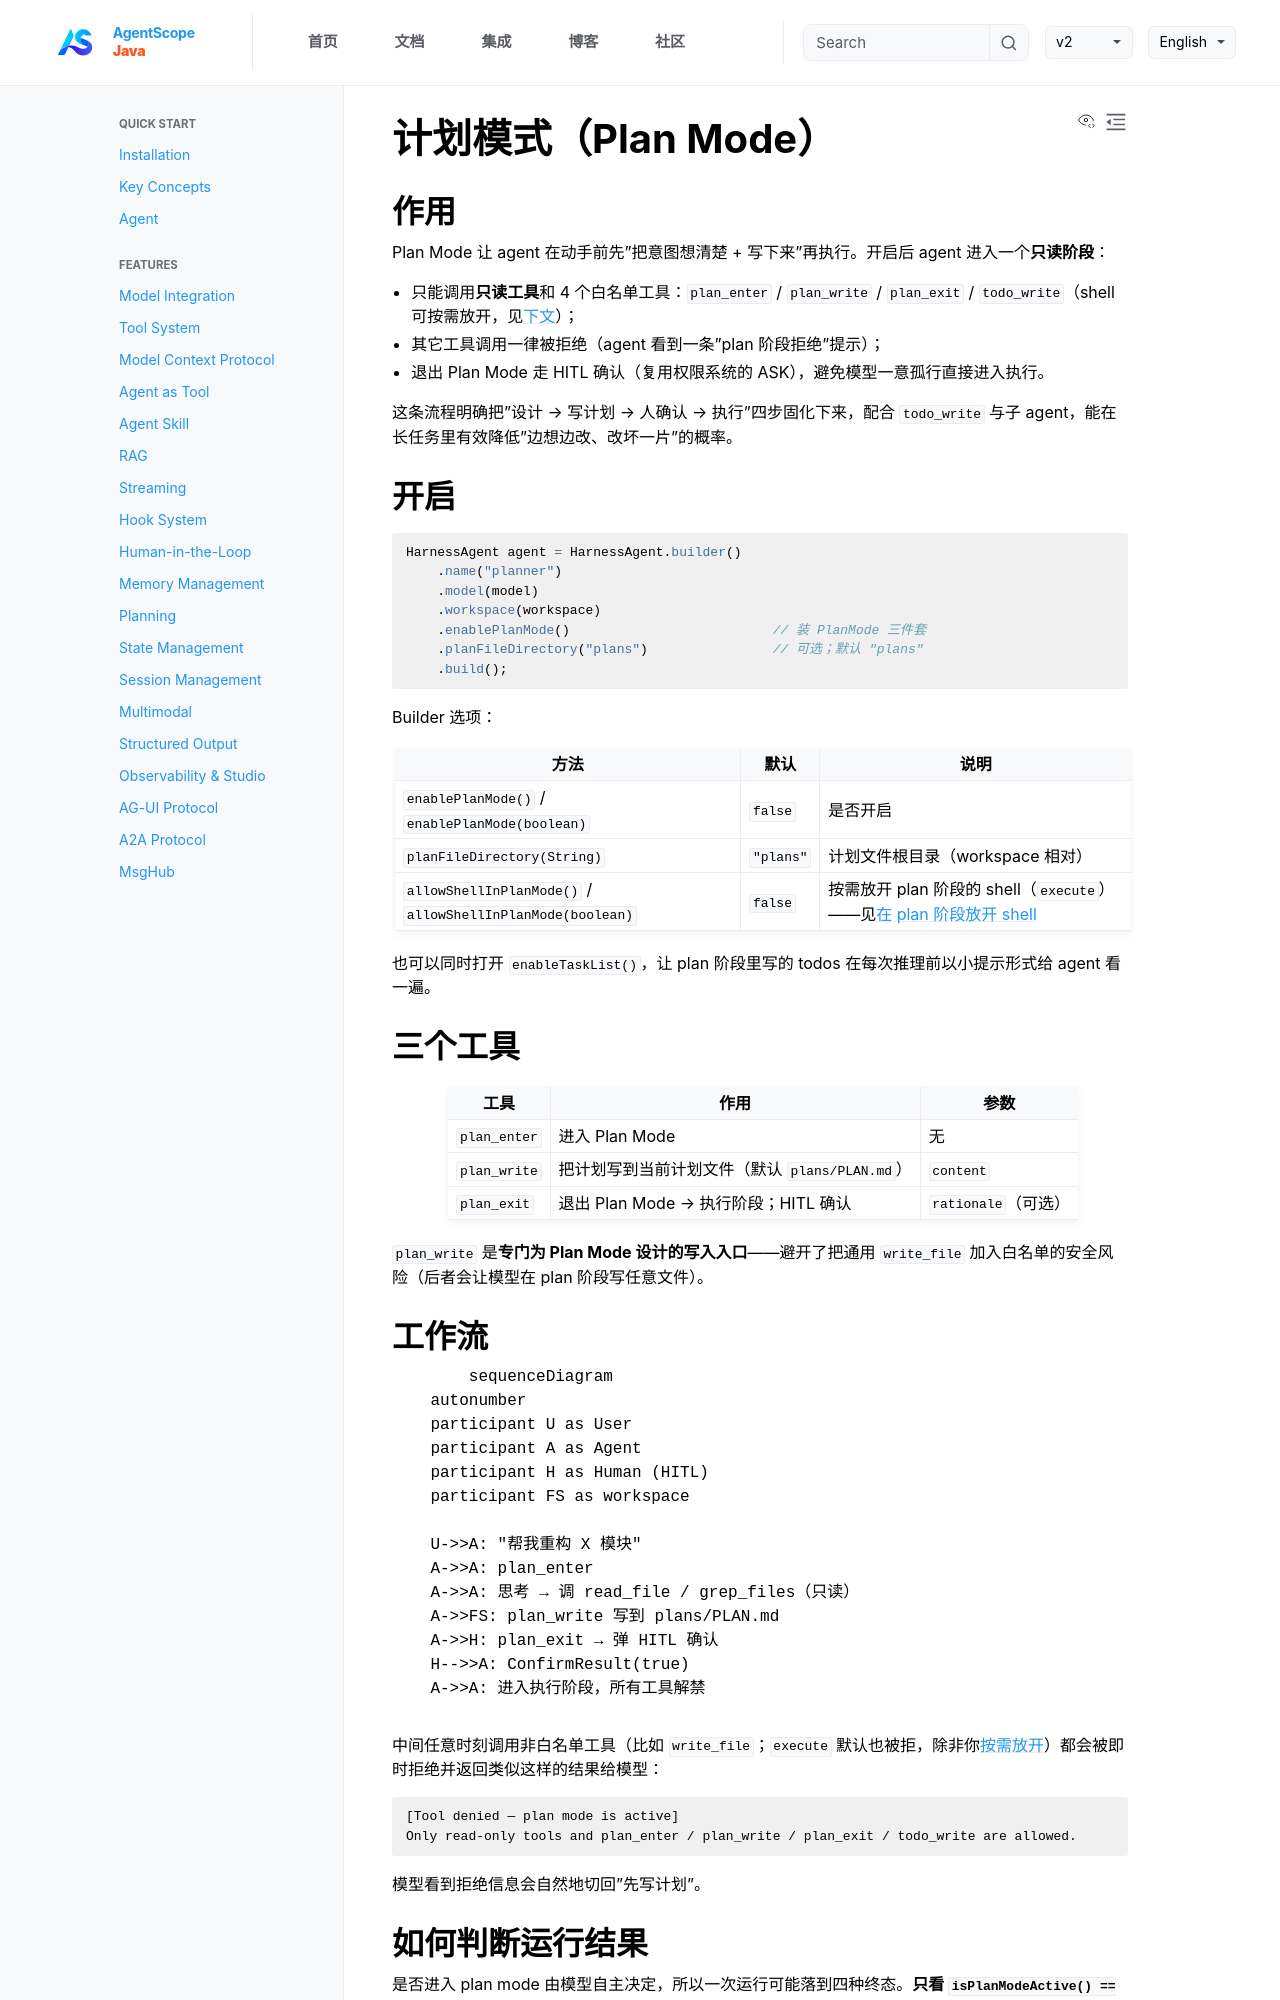

repository: lifl00001/agentscope-java · page: v2/zh/docs/harness/plan-mode.html · generator: jekyll

---
title: "计划模式（Plan Mode）"
description: "动手前先想清楚：只读阶段写计划文件，HITL 后再进入执行阶段"
---

## 作用

Plan Mode 让 agent 在动手前先"把意图想清楚 + 写下来"再执行。开启后 agent 进入一个**只读阶段**：

- 只能调用**只读工具**和 4 个白名单工具：`plan_enter` / `plan_write` / `plan_exit` / `todo_write`（shell 可按需放开，见[下文](#在-plan-阶段放开-shell可选)）；
- 其它工具调用一律被拒绝（agent 看到一条"plan 阶段拒绝"提示）；
- 退出 Plan Mode 走 HITL 确认（复用权限系统的 ASK），避免模型一意孤行直接进入执行。

这条流程明确把"设计 → 写计划 → 人确认 → 执行"四步固化下来，配合 `todo_write` 与子 agent，能在长任务里有效降低"边想边改、改坏一片"的概率。

## 开启

```java
HarnessAgent agent = HarnessAgent.builder()
    .name("planner")
    .model(model)
    .workspace(workspace)
    .enablePlanMode()                          // 装 PlanMode 三件套
    .planFileDirectory("plans")                // 可选；默认 "plans"
    .build();
```

Builder 选项：

| 方法 | 默认 | 说明 |
|------|------|------|
| `enablePlanMode()` / `enablePlanMode(boolean)` | `false` | 是否开启 |
| `planFileDirectory(String)` | `"plans"` | 计划文件根目录（workspace 相对） |
| `allowShellInPlanMode()` / `allowShellInPlanMode(boolean)` | `false` | 按需放开 plan 阶段的 shell（`execute`）——见[在 plan 阶段放开 shell](#在-plan-阶段放开-shell可选) |

也可以同时打开 `enableTaskList()`，让 plan 阶段里写的 todos 在每次推理前以小提示形式给 agent 看一遍。

## 三个工具

| 工具 | 作用 | 参数 |
|------|------|------|
| `plan_enter` | 进入 Plan Mode | 无 |
| `plan_write` | 把计划写到当前计划文件（默认 `plans/PLAN.md`） | `content` |
| `plan_exit` | 退出 Plan Mode → 执行阶段；HITL 确认 | `rationale`（可选） |

`plan_write` 是**专门为 Plan Mode 设计的写入入口**——避开了把通用 `write_file` 加入白名单的安全风险（后者会让模型在 plan 阶段写任意文件）。

## 工作流

```{mermaid}
sequenceDiagram
    autonumber
    participant U as User
    participant A as Agent
    participant H as Human (HITL)
    participant FS as workspace

    U->>A: "帮我重构 X 模块"
    A->>A: plan_enter
    A->>A: 思考 → 调 read_file / grep_files（只读）
    A->>FS: plan_write 写到 plans/PLAN.md
    A->>H: plan_exit → 弹 HITL 确认
    H-->>A: ConfirmResult(true)
    A->>A: 进入执行阶段，所有工具解禁
```

中间任意时刻调用非白名单工具（比如 `write_file`；`execute` 默认也被拒，除非你[按需放开](#在-plan-阶段放开-shell可选)）都会被即时拒绝并返回类似这样的结果给模型：

```text
[Tool denied — plan mode is active]
Only read-only tools and plan_enter / plan_write / plan_exit / todo_write are allowed.
```

模型看到拒绝信息会自然地切回"先写计划"。
